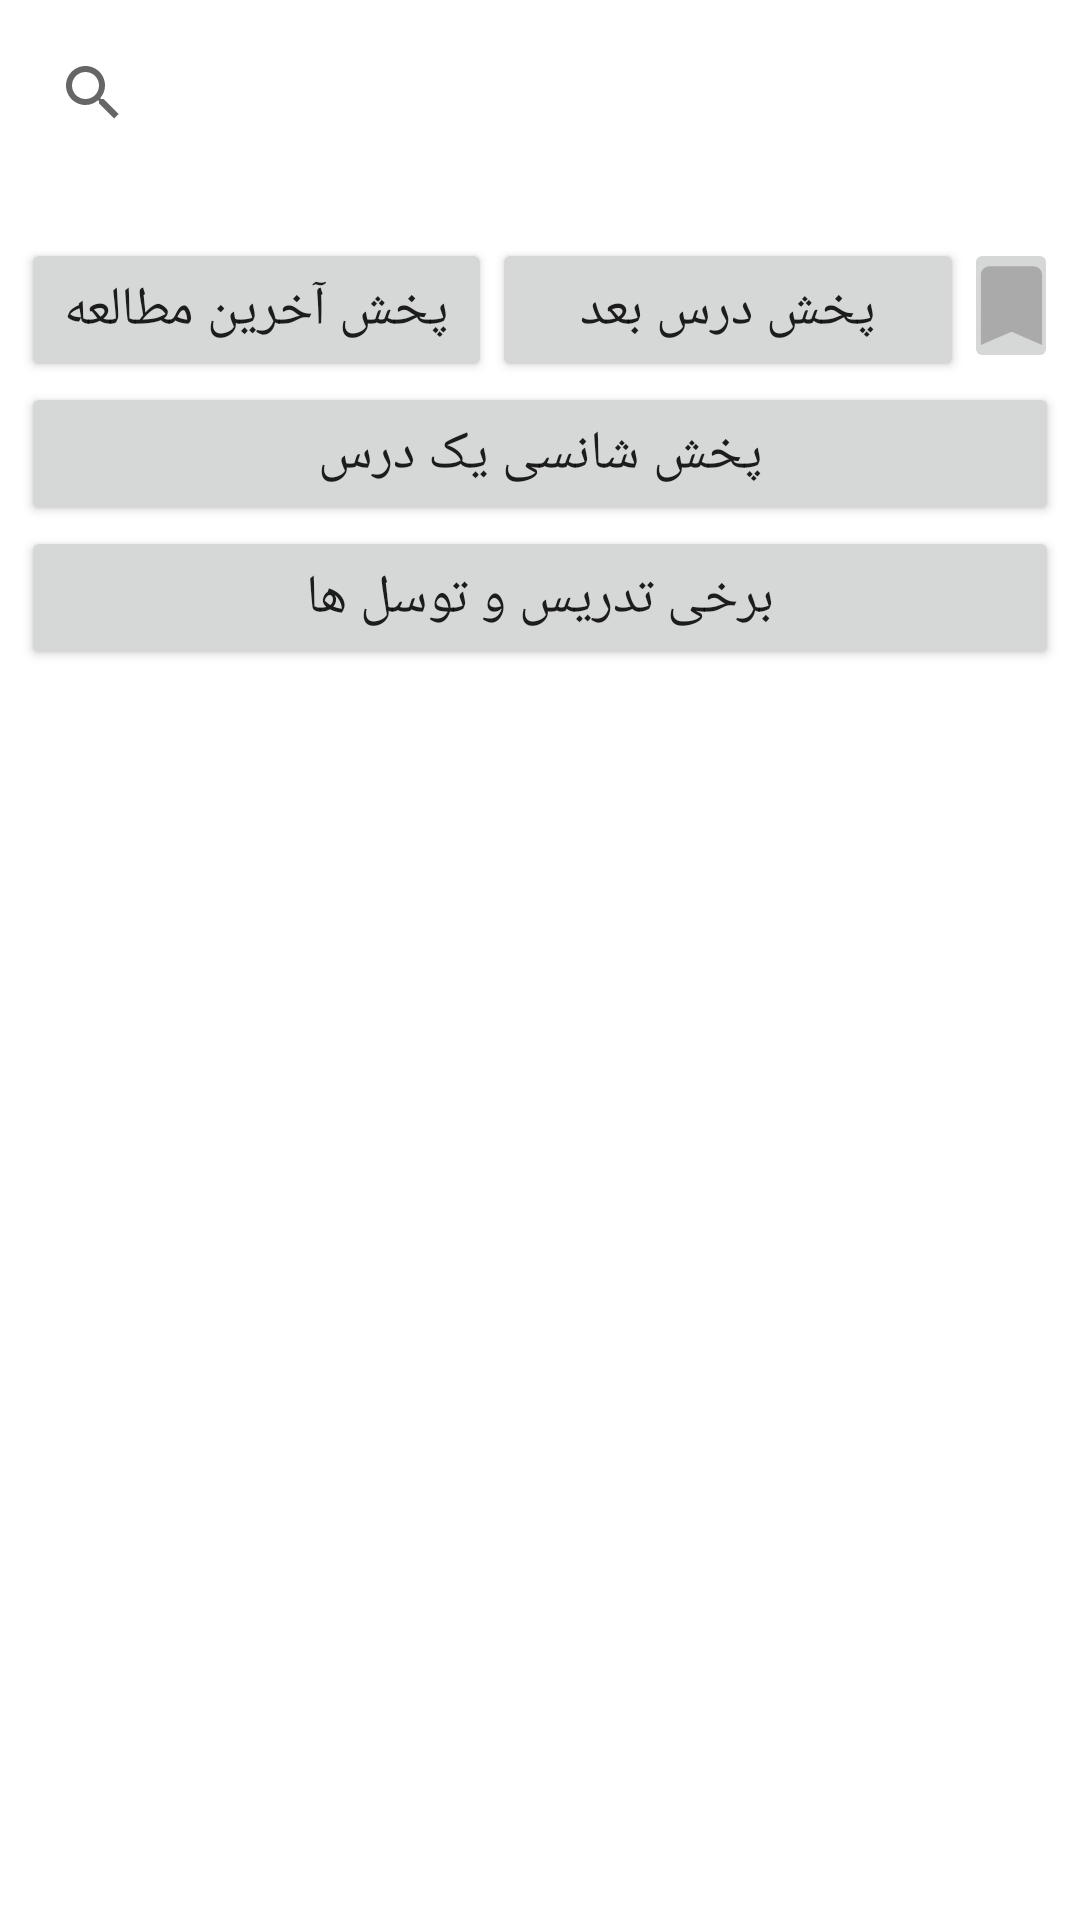

Reconstruct the res/layout file that produces this screen, plus the resources it refers to.
<!-- AndroidManifest.xml: application theme Theme.BookOnline -->
<!-- res/layout/activity_book.xml -->
<?xml version="1.0" encoding="utf-8"?>
<androidx.appcompat.widget.LinearLayoutCompat
    xmlns:android="http://schemas.android.com/apk/res/android"
    xmlns:app="http://schemas.android.com/apk/res-auto"
    xmlns:tools="http://schemas.android.com/tools"
    android:layout_width="match_parent"
    android:layout_height="match_parent"
    android:orientation="vertical"
    android:padding="@dimen/padding"
    tools:context=".BookActivity">

    <androidx.appcompat.widget.AppCompatButton
        android:layout_width="match_parent"
        android:layout_height="wrap_content"
        android:id="@+id/btn_source"
        android:text="منابع هر درس"
        android:textSize="@dimen/btn_text_size"
        android:visibility="gone"/>

    <androidx.appcompat.widget.SearchView
        android:layout_width="match_parent"
        android:layout_height="wrap_content"
        android:id="@+id/sv_main"
        android:text="شماره نسخه"
        android:hint="شماره نسخه"/>

    <androidx.appcompat.widget.AppCompatTextView
        android:layout_width="wrap_content"
        android:layout_height="wrap_content"
        android:id="@+id/tvLastLessonBook"
        android:textSize="@dimen/btn_text_size"/>

    <LinearLayout
        android:layout_width="match_parent"
        android:layout_height="wrap_content"
        android:orientation="horizontal">
        <androidx.appcompat.widget.AppCompatButton
            android:layout_width="0dp"
            android:layout_height="wrap_content"
            android:layout_weight="1"
            android:id="@+id/btnPlayLastBook"
            android:text="پخش آخرین مطالعه"
            android:textSize="@dimen/btn_text_size"/>
        <androidx.appcompat.widget.AppCompatButton
            android:layout_width="0dp"
            android:layout_height="wrap_content"
            android:layout_weight="1"
            android:id="@+id/btnPlayNextBook"
            android:text="پخش درس بعد"
            android:textSize="@dimen/btn_text_size"/>
        <androidx.appcompat.widget.AppCompatImageButton
            android:layout_width="0dp"
            android:layout_height="wrap_content"
            android:layout_weight="0.2"
            android:id="@+id/ibBookmarkedBook"
            android:src="@drawable/baseline_bookmark_24"
            android:padding="5dp"/>
    </LinearLayout>

    <androidx.appcompat.widget.AppCompatButton
        android:layout_width="match_parent"
        android:layout_height="wrap_content"
        android:id="@+id/btnChanceBook"
        android:text="پخش شانسی یک درس"
        android:textSize="@dimen/btn_text_size"/>
    <androidx.appcompat.widget.AppCompatButton
        android:layout_width="match_parent"
        android:layout_height="wrap_content"
        android:id="@+id/btnTavasol"
        android:text="برخی تدریس و توسل ها"
        android:textSize="@dimen/btn_text_size"/>
    <androidx.recyclerview.widget.RecyclerView
        android:layout_width="match_parent"
        android:layout_height="wrap_content"
        android:orientation="vertical"
        android:id="@+id/rv_names"
        android:scrollbarSize="59dp"
        android:scrollbars="vertical"
        android:scrollbarFadeDuration="2590"/>
    <androidx.appcompat.widget.AppCompatTextView
        android:id="@+id/tv_refresh_main"
        android:layout_width="match_parent"
        android:layout_height="wrap_content"
        android:text="تلاش مجدد"
        android:gravity="center"
        android:textColor="#FF0000FF"
        android:background="#FF00FF00"
        android:textStyle="bold"
        android:textSize="20dp"
        android:padding="5dp"
        android:layout_margin="5dp"
        android:visibility="gone"/>
</androidx.appcompat.widget.LinearLayoutCompat>
<!-- resources referenced by this layout -->
<resources>
  <dimen name="btn_text_size">18sp</dimen>
  <dimen name="padding">7dp</dimen>
  <!-- drawable baseline_bookmark_24 (drawable) -->
  <vector
      android:height="35dp"
      android:tint="#AAAAAA"
      android:viewportHeight="24"
      android:viewportWidth="24"
      android:width="35dp"
      xmlns:android="http://schemas.android.com/apk/res/android">
      <path
          android:fillColor="@android:color/white"
          android:pathData="M17,3H7c-1.1,0 -1.99,0.9 -1.99,2L5,21l7,-3 7,3V5c0,-1.1 -0.9,-2 -2,-2z"/>
  </vector>
  <style name="Theme.BookOnline" parent="Theme.MaterialComponents.DayNight.DarkActionBar">
          
          <item name="colorPrimary">@color/purple_500</item>
          <item name="colorPrimaryVariant">@color/purple_700</item>
          <item name="colorOnPrimary">@color/white</item>
          
          <item name="colorSecondary">@color/teal_200</item>
          <item name="colorSecondaryVariant">@color/teal_700</item>
          <item name="colorOnSecondary">@color/black</item>
          
          <item name="android:statusBarColor">?attr/colorPrimaryVariant</item>
          
      </style>
  <color name="purple_500">#FF6200EE</color>
  <color name="purple_700">#FF3700B3</color>
  <color name="white">#FFFFFFFF</color>
  <color name="teal_200">#FF03DAC5</color>
  <color name="teal_700">#FF018786</color>
  <color name="black">#FF000000</color>
</resources>
